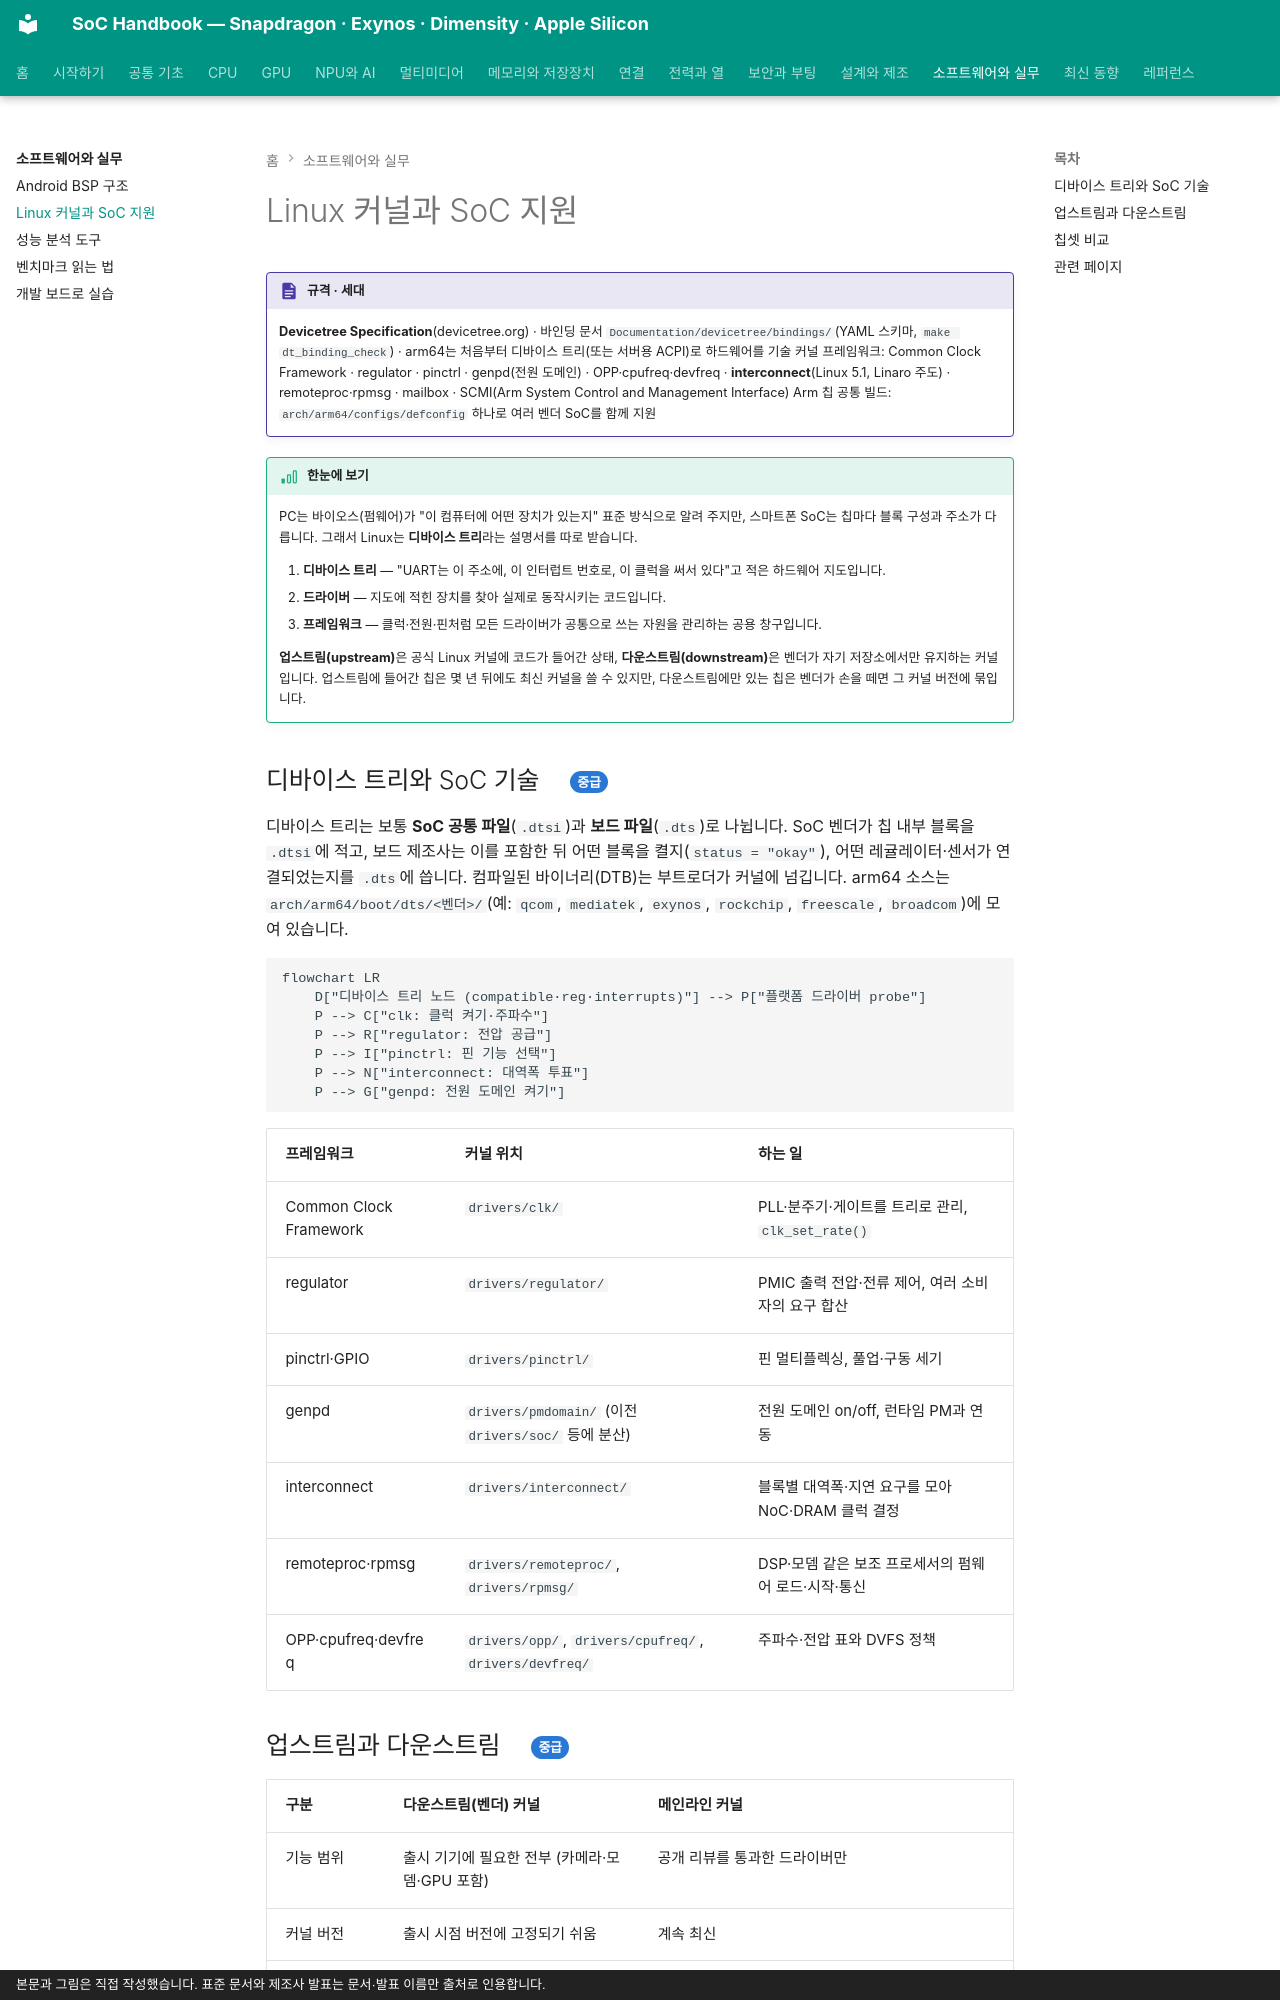

repository: goodhosup/soc · page: software/linux-kernel/index.html · generator: mkdocs · copyright: 본문과 그림은 직접 작성했습니다. 표준 문서와 제조사 발표는 문서·발표 이름만 출처로 인용합니다.

# Linux 커널과 SoC 지원

!!! spec "규격 · 세대"
    **Devicetree Specification**(devicetree.org) · 바인딩 문서 `Documentation/devicetree/bindings/`(YAML 스키마, `make dt_binding_check`) · arm64는 처음부터 디바이스 트리(또는 서버용 ACPI)로 하드웨어를 기술
    커널 프레임워크: Common Clock Framework · regulator · pinctrl · genpd(전원 도메인) · OPP·cpufreq·devfreq · **interconnect**(Linux 5.1, Linaro 주도) · remoteproc·rpmsg · mailbox · SCMI(Arm System Control and Management Interface)
    Arm 칩 공통 빌드: `arch/arm64/configs/defconfig` 하나로 여러 벤더 SoC를 함께 지원

!!! basic "한눈에 보기"
    PC는 바이오스(펌웨어)가 "이 컴퓨터에 어떤 장치가 있는지" 표준 방식으로 알려 주지만, 스마트폰 SoC는 칩마다 블록 구성과 주소가 다릅니다. 그래서 Linux는 **디바이스 트리**라는 설명서를 따로 받습니다.

    1. **디바이스 트리** — "UART는 이 주소에, 이 인터럽트 번호로, 이 클럭을 써서 있다"고 적은 하드웨어 지도입니다.
    2. **드라이버** — 지도에 적힌 장치를 찾아 실제로 동작시키는 코드입니다.
    3. **프레임워크** — 클럭·전원·핀처럼 모든 드라이버가 공통으로 쓰는 자원을 관리하는 공용 창구입니다.

    **업스트림(upstream)**은 공식 Linux 커널에 코드가 들어간 상태, **다운스트림(downstream)**은 벤더가 자기 저장소에서만 유지하는 커널입니다. 업스트림에 들어간 칩은 몇 년 뒤에도 최신 커널을 쓸 수 있지만, 다운스트림에만 있는 칩은 벤더가 손을 떼면 그 커널 버전에 묶입니다.

## 디바이스 트리와 SoC 기술 { .l2 }

디바이스 트리는 보통 **SoC 공통 파일**(`.dtsi`)과 **보드 파일**(`.dts`)로 나뉩니다. SoC 벤더가 칩 내부 블록을 `.dtsi`에 적고, 보드 제조사는 이를 포함한 뒤 어떤 블록을 켤지(`status = "okay"`), 어떤 레귤레이터·센서가 연결되었는지를 `.dts`에 씁니다. 컴파일된 바이너리(DTB)는 부트로더가 커널에 넘깁니다. arm64 소스는 `arch/arm64/boot/dts/<벤더>/`(예: `qcom`, `mediatek`, `exynos`, `rockchip`, `freescale`, `broadcom`)에 모여 있습니다.

```mermaid
flowchart LR
    D["디바이스 트리 노드 (compatible·reg·interrupts)"] --> P["플랫폼 드라이버 probe"]
    P --> C["clk: 클럭 켜기·주파수"]
    P --> R["regulator: 전압 공급"]
    P --> I["pinctrl: 핀 기능 선택"]
    P --> N["interconnect: 대역폭 투표"]
    P --> G["genpd: 전원 도메인 켜기"]
```

| 프레임워크 | 커널 위치 | 하는 일 |
|---|---|---|
| Common Clock Framework | `drivers/clk/` | PLL·분주기·게이트를 트리로 관리, `clk_set_rate()` |
| regulator | `drivers/regulator/` | PMIC 출력 전압·전류 제어, 여러 소비자의 요구 합산 |
| pinctrl·GPIO | `drivers/pinctrl/` | 핀 멀티플렉싱, 풀업·구동 세기 |
| genpd | `drivers/pmdomain/` (이전 `drivers/soc/` 등에 분산) | 전원 도메인 on/off, 런타임 PM과 연동 |
| interconnect | `drivers/interconnect/` | 블록별 대역폭·지연 요구를 모아 NoC·DRAM 클럭 결정 |
| remoteproc·rpmsg | `drivers/remoteproc/`, `drivers/rpmsg/` | DSP·모뎀 같은 보조 프로세서의 펌웨어 로드·시작·통신 |
| OPP·cpufreq·devfreq | `drivers/opp/`, `drivers/cpufreq/`, `drivers/devfreq/` | 주파수·전압 표와 DVFS 정책 |
